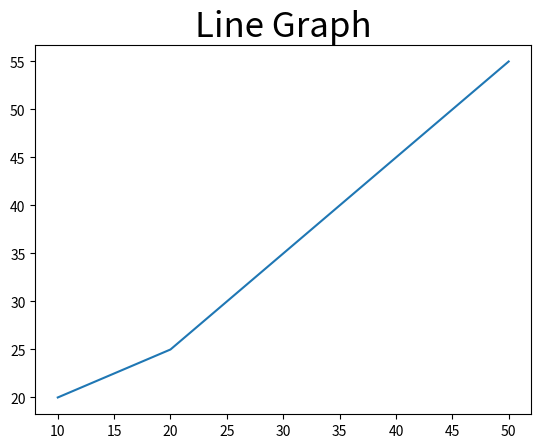

This figure's Python source:
import matplotlib.pyplot as plt

x = [10, 20, 30, 40, 50]
y = [20, 25, 35, 45, 55]

plt.plot(x, y)
plt.title("Line Graph", fontsize=25)
plt.show()
